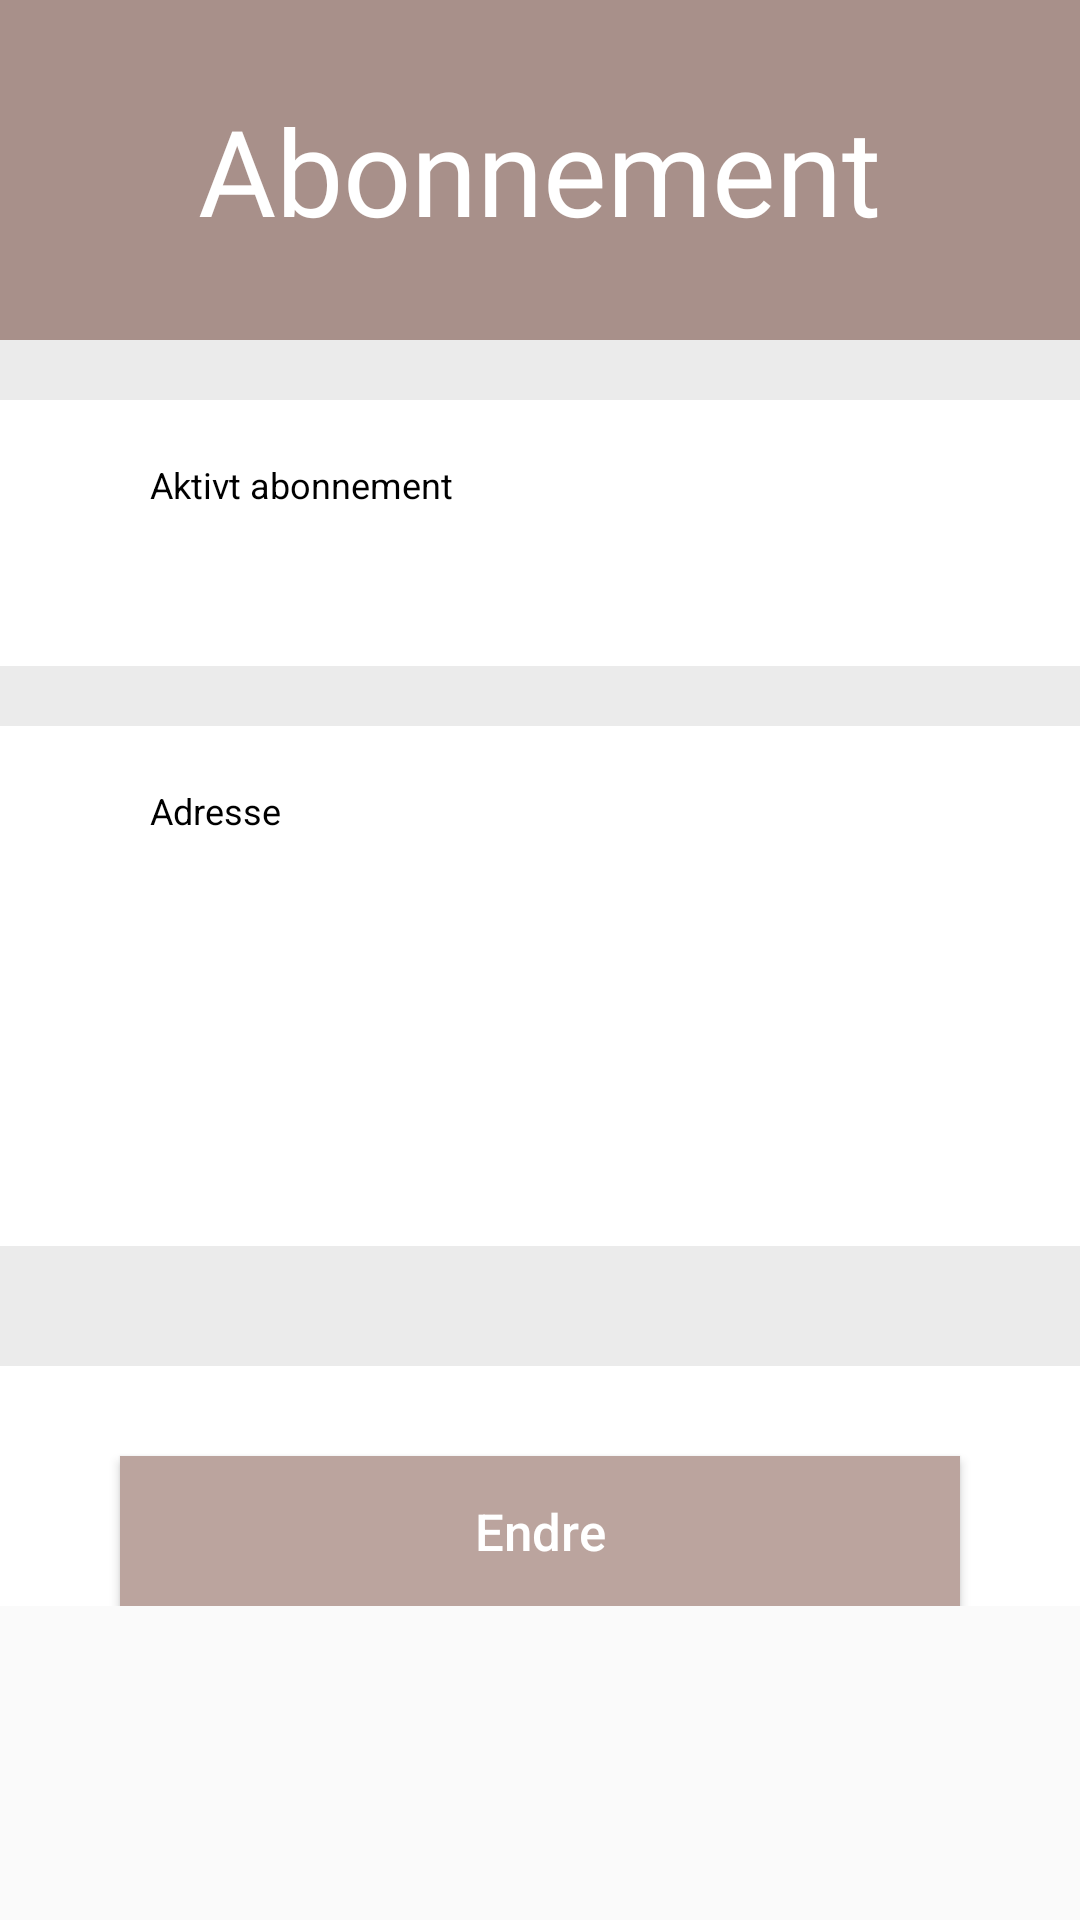

Layout XML and referenced resources for this Android screen:
<!-- AndroidManifest.xml: application theme AppTheme -->
<!-- res/layout/fragment_subscription.xml -->
<?xml version="1.0" encoding="utf-8"?>
<FrameLayout xmlns:android="http://schemas.android.com/apk/res/android"
    xmlns:tools="http://schemas.android.com/tools"
    android:layout_width="match_parent"
    android:layout_height="match_parent"
    tools:context=".subscription.SubscriptionFragment">
    <ScrollView
        android:layout_width="match_parent"
        android:layout_height="match_parent">

    
    <androidx.appcompat.widget.LinearLayoutCompat
        android:layout_width="match_parent"
        android:layout_height="match_parent"
        android:background="@color/userprofile_gray"
        android:orientation="vertical"
        tools:context=".subscription.Subscription">

    
    <LinearLayout
        android:layout_width="match_parent"
        android:layout_height="wrap_content"
        android:orientation="vertical"
        android:background="@color/userprofile_button"
        android:layout_marginBottom="20dp">
        <TextView
            android:id="@+id/textView5"
            android:layout_width="wrap_content"
            android:layout_height="wrap_content"
            android:layout_gravity="center"
            android:layout_marginTop="30dp"
            android:layout_marginBottom="30dp"
            android:fontFamily="@font/roboto_thin"
            android:text="@string/subscription_tittle"
            android:textColor="@color/white"
            android:textSize="40sp" />
    </LinearLayout>

    
    <LinearLayout
        android:layout_width="match_parent"
        android:layout_height="wrap_content"
        android:orientation="vertical"
        android:background="@color/white"
        android:layout_marginBottom="20dp">
        <TextView
            android:id="@+id/textView6"
            android:layout_width="wrap_content"
            android:layout_height="wrap_content"
            android:layout_marginLeft="50dp"
            android:textColor="@color/black"
            android:text="@string/subscription_aktiv"
            android:textSize="12sp"
            android:layout_marginTop="20dp" />
        <TextView
            android:id="@+id/userSub"
            android:layout_width="wrap_content"
            android:layout_height="wrap_content"
            android:layout_marginLeft="50dp"
            android:layout_marginBottom="20dp"
            android:textColor="@color/black"
            android:textSize="24sp" />
    </LinearLayout>

    
    <LinearLayout
        android:layout_width="match_parent"
        android:layout_height="wrap_content"
        android:orientation="vertical"
        android:background="@color/white"
        android:layout_marginBottom="40dp" >
        <TextView
            android:id="@+id/textView7"
            android:layout_width="wrap_content"
            android:layout_height="wrap_content"
            android:layout_marginLeft="50dp"
            android:textColor="@color/black"
            android:text="@string/subscription_visadresse"
            android:textSize="12sp"
            android:layout_marginTop="20dp"/>
        <TextView
            android:id="@+id/userPost"
            android:layout_width="wrap_content"
            android:layout_height="wrap_content"
            android:layout_marginLeft="50dp"
            android:textColor="@color/black"
            android:textSize="24sp"
            android:layout_marginBottom="10dp" />

        <TextView
            android:id="@+id/userCity"
            android:layout_width="wrap_content"
            android:layout_height="wrap_content"
            android:layout_marginLeft="50dp"
            android:textColor="@color/black"
            android:textSize="24sp"
            android:layout_marginBottom="10dp" />

        <TextView
            android:id="@+id/userAddress"
            android:layout_width="wrap_content"
            android:layout_height="wrap_content"
            android:layout_marginLeft="50dp"
            android:textColor="@color/black"
            android:textSize="24sp"
            android:layout_marginBottom="20dp"/>
    </LinearLayout>

    <LinearLayout
        android:layout_width="match_parent"
        android:layout_height="match_parent"
        android:orientation="vertical"
        android:background="@color/white">
        <Button
            android:id="@+id/subscription_btn_change"
            android:layout_width="match_parent"
            android:layout_height="50dp"
            android:layout_marginTop="30dp"
            android:layout_marginLeft="40dp"
            android:layout_marginRight="40dp"
            android:background="@drawable/userprofile_button"
            android:layout_gravity="center"
            android:text="@string/subscription_change"
            android:textAllCaps="false"
            android:textColor="@color/white"
            android:textSize="17sp" />
    </LinearLayout>


    </androidx.appcompat.widget.LinearLayoutCompat>
    </ScrollView>

</FrameLayout>
<!-- resources referenced by this layout -->
<resources>
  <color name="black">#FF000000</color>
  <color name="userprofile_button">#a8908a</color>
  <color name="userprofile_gray">#ebebeb</color>
  <color name="white">#FFFFFFFF</color>
  <!-- drawable userprofile_button (drawable) -->
  <?xml version="1.0" encoding="utf-8"?>
  <shape xmlns:android="http://schemas.android.com/apk/res/android" >
  
  
      <solid android:color="@color/endcolor" />
  
      <corners android:radius="0dp" />
  
  </shape>
  <string name="subscription_aktiv">Aktivt abonnement</string>
  <string name="subscription_change">Endre</string>
  <string name="subscription_tittle">Abonnement</string>
  <string name="subscription_visadresse">Adresse</string>
  <style name="AppTheme" parent="Theme.AppCompat.Light.NoActionBar">
          
  
          <item name="colorPrimary">@color/purple_500</item>
          <item name="colorPrimaryVariant">@color/purple_700</item>
          <item name="colorOnPrimary">@color/white</item>
          
          <item name="colorSecondary">@color/teal_200</item>
          <item name="colorSecondaryVariant">@color/teal_700</item>
          <item name="colorOnSecondary">@color/black</item>
          
          <item name="android:statusBarColor" tools:targetApi="l">?attr/colorPrimaryVariant</item>
          
      </style>
  <color name="endcolor">#BBA49E</color>
  <color name="purple_500">#FF6200EE</color>
  <color name="purple_700">#FF3700B3</color>
  <color name="teal_200">#FF03DAC5</color>
  <color name="teal_700">#FF018786</color>
</resources>
